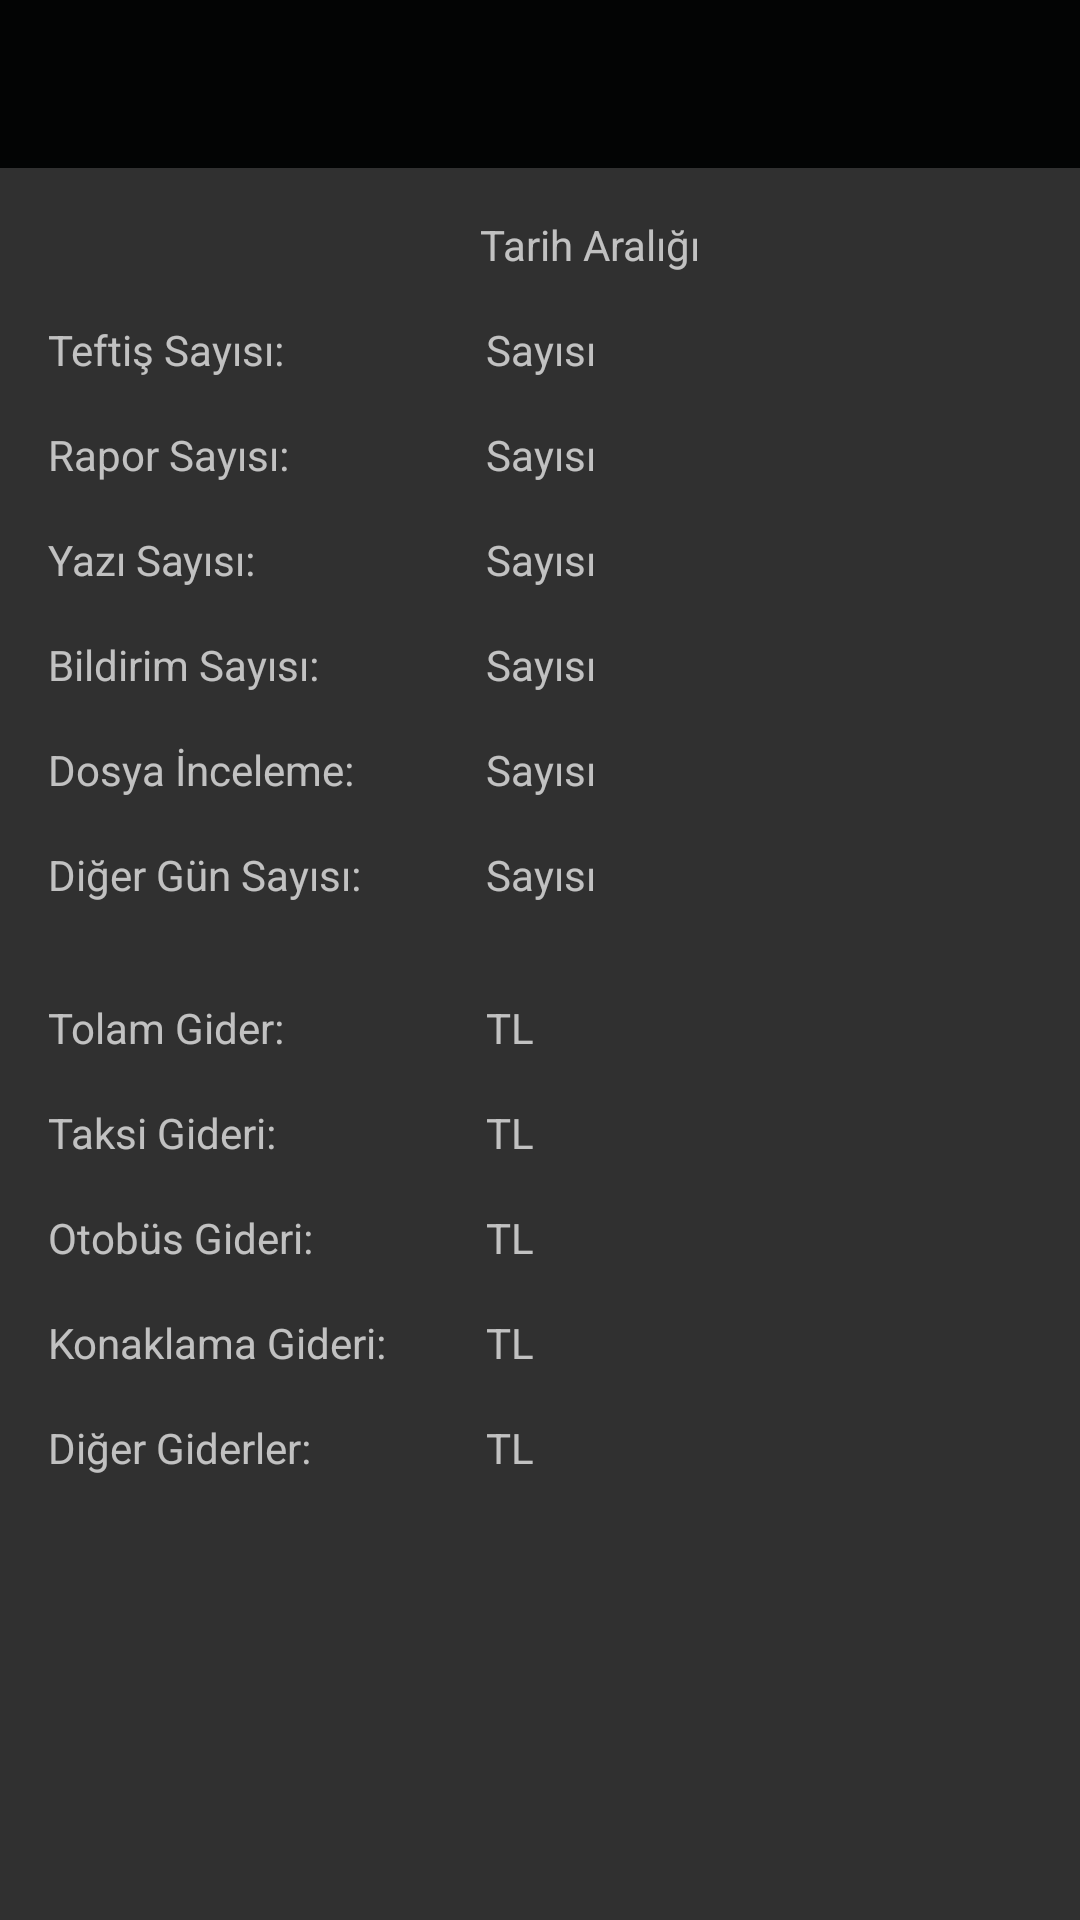

This screen was rendered from an Android layout file. Write that file and the resources it references.
<!-- AndroidManifest.xml: application theme AppTheme -->
<!-- res/layout/analiz.xml -->
<?xml version="1.0" encoding="utf-8"?>
<android.support.constraint.ConstraintLayout xmlns:android="http://schemas.android.com/apk/res/android"
    xmlns:app="http://schemas.android.com/apk/res-auto"
    xmlns:tools="http://schemas.android.com/tools"
    android:layout_width="match_parent"
    android:layout_height="match_parent"
    tools:context="com.example.wolver.calismacetveli.Analiz">


    <include
        android:id="@+id/toolbarx"
        layout="@layout/toolbar"></include>

    <TextView
        android:id="@+id/txtTrh"
        android:layout_width="wrap_content"
        android:layout_height="wrap_content"
        android:layout_marginStart="160dp"
        android:layout_marginTop="16dp"
        android:text="Tarih Aralığı"
        app:layout_constraintStart_toStartOf="parent"
        app:layout_constraintTop_toBottomOf="@id/toolbarx" />

    <TextView
        android:id="@+id/txtTef1"
        android:layout_width="wrap_content"
        android:layout_height="wrap_content"
        android:layout_marginStart="16dp"
        android:layout_marginTop="16dp"
        android:text="Teftiş Sayısı: "
        app:layout_constraintStart_toStartOf="parent"
        app:layout_constraintTop_toBottomOf="@+id/txtTrh" />

    <TextView
        android:id="@+id/txtRp1"
        android:layout_width="wrap_content"
        android:layout_height="wrap_content"
        android:layout_marginTop="16dp"
        android:text="Rapor Sayısı: "
        app:layout_constraintStart_toStartOf="@+id/txtTef1"
        app:layout_constraintTop_toBottomOf="@+id/txtTef1" />

    <TextView
        android:id="@+id/txtYz1"
        android:layout_width="wrap_content"
        android:layout_height="wrap_content"
        android:layout_marginTop="16dp"
        android:text="Yazı Sayısı: "
        app:layout_constraintStart_toStartOf="@+id/txtTef1"
        app:layout_constraintTop_toBottomOf="@+id/txtRp1" />

    <TextView
        android:id="@+id/txtBd1"
        android:layout_width="wrap_content"
        android:layout_height="wrap_content"
        android:layout_marginTop="16dp"
        android:text="Bildirim Sayısı: "
        app:layout_constraintStart_toStartOf="@+id/txtTef1"
        app:layout_constraintTop_toBottomOf="@+id/txtYz1" />

    <TextView
        android:id="@+id/txtDos1"
        android:layout_width="wrap_content"
        android:layout_height="wrap_content"
        android:layout_marginTop="16dp"
        android:text="Dosya İnceleme: "
        app:layout_constraintStart_toStartOf="@+id/txtTef1"
        app:layout_constraintTop_toBottomOf="@+id/txtBd1" />

    <TextView
        android:id="@+id/txtDiger1"
        android:layout_width="wrap_content"
        android:layout_height="wrap_content"
        android:layout_marginTop="16dp"
        android:text="Diğer Gün Sayısı: "
        app:layout_constraintStart_toStartOf="@+id/txtTef1"
        app:layout_constraintTop_toBottomOf="@+id/txtDos1" />


    <TextView
        android:id="@+id/txtTopTl1"
        android:layout_width="wrap_content"
        android:layout_height="wrap_content"
        android:layout_marginTop="32dp"
        android:text="Tolam Gider: "
        app:layout_constraintStart_toStartOf="@+id/txtTef1"
        app:layout_constraintTop_toBottomOf="@+id/txtDiger1" />

    <TextView
        android:id="@+id/txtTaksi1"
        android:layout_width="wrap_content"
        android:layout_height="wrap_content"
        android:layout_marginTop="16dp"
        android:text="Taksi Gideri: "
        app:layout_constraintStart_toStartOf="@+id/txtTef1"
        app:layout_constraintTop_toBottomOf="@+id/txtTopTl1" />

    <TextView
        android:id="@+id/txtOtobus1"
        android:layout_width="wrap_content"
        android:layout_height="wrap_content"
        android:layout_marginTop="16dp"
        android:text="Otobüs Gideri: "
        app:layout_constraintStart_toStartOf="@+id/txtTef1"
        app:layout_constraintTop_toBottomOf="@+id/txtTaksi1" />

    <TextView
        android:id="@+id/txtKonak1"
        android:layout_width="wrap_content"
        android:layout_height="wrap_content"
        android:layout_marginTop="16dp"
        android:text="Konaklama Gideri: "
        app:layout_constraintStart_toStartOf="@+id/txtTef1"
        app:layout_constraintTop_toBottomOf="@+id/txtOtobus1" />


    <TextView
        android:id="@+id/txtDigerTl1"
        android:layout_width="wrap_content"
        android:layout_height="wrap_content"
        android:layout_marginTop="16dp"
        android:text="Diğer Giderler: "
        app:layout_constraintStart_toStartOf="@+id/txtTef1"
        app:layout_constraintTop_toBottomOf="@+id/txtKonak1" />



    ----------------------------------------------------------------


    <TextView
        android:id="@+id/txtTef"
        android:layout_width="wrap_content"
        android:layout_height="wrap_content"
        android:layout_marginStart="64dp"
        android:layout_marginTop="16dp"
        android:text="Sayısı"
        app:layout_constraintStart_toEndOf="@+id/txtTef1"
        app:layout_constraintTop_toBottomOf="@+id/txtTrh" />

    <TextView
        android:id="@+id/txtRp"
        android:layout_width="wrap_content"
        android:layout_height="wrap_content"
        android:layout_marginTop="16dp"
        android:text="Sayısı"
        app:layout_constraintStart_toStartOf="@+id/txtTef"
        app:layout_constraintTop_toBottomOf="@+id/txtTef" />

    <TextView
        android:id="@+id/txtYz"
        android:layout_width="wrap_content"
        android:layout_height="wrap_content"
        android:layout_marginTop="16dp"
        android:text="Sayısı"
        app:layout_constraintStart_toStartOf="@+id/txtTef"
        app:layout_constraintTop_toBottomOf="@+id/txtRp" />

    <TextView
        android:id="@+id/txtBd"
        android:layout_width="wrap_content"
        android:layout_height="wrap_content"
        android:layout_marginTop="16dp"
        android:text="Sayısı"
        app:layout_constraintStart_toStartOf="@+id/txtTef"
        app:layout_constraintTop_toBottomOf="@+id/txtYz" />

    <TextView
        android:id="@+id/txtDos"
        android:layout_width="wrap_content"
        android:layout_height="wrap_content"
        android:layout_marginTop="16dp"
        android:text="Sayısı"
        app:layout_constraintStart_toStartOf="@+id/txtTef"
        app:layout_constraintTop_toBottomOf="@+id/txtBd" />

    <TextView
        android:id="@+id/txtDiger"
        android:layout_width="wrap_content"
        android:layout_height="wrap_content"
        android:layout_marginTop="16dp"
        android:text="Sayısı"
        app:layout_constraintStart_toStartOf="@+id/txtTef"
        app:layout_constraintTop_toBottomOf="@+id/txtDos" />


    <TextView
        android:id="@+id/txtTopTl"
        android:layout_width="wrap_content"
        android:layout_height="wrap_content"
        android:layout_marginTop="32dp"
        android:text="TL"
        app:layout_constraintStart_toStartOf="@+id/txtTef"
        app:layout_constraintTop_toBottomOf="@+id/txtDiger" />

    <TextView
        android:id="@+id/txtTaksi"
        android:layout_width="wrap_content"
        android:layout_height="wrap_content"
        android:layout_marginTop="16dp"
        android:text="TL"
        app:layout_constraintStart_toStartOf="@+id/txtTef"
        app:layout_constraintTop_toBottomOf="@+id/txtTopTl" />

    <TextView
        android:id="@+id/txtOtobus"
        android:layout_width="wrap_content"
        android:layout_height="wrap_content"
        android:layout_marginTop="16dp"
        android:text="TL"
        app:layout_constraintStart_toStartOf="@+id/txtTef"
        app:layout_constraintTop_toBottomOf="@+id/txtTaksi" />

    <TextView
        android:id="@+id/txtKonak"
        android:layout_width="wrap_content"
        android:layout_height="wrap_content"
        android:layout_marginTop="16dp"
        android:text="TL"
        app:layout_constraintStart_toStartOf="@+id/txtTef"
        app:layout_constraintTop_toBottomOf="@+id/txtOtobus" />


    <TextView
        android:id="@+id/txtDigerTl"
        android:layout_width="wrap_content"
        android:layout_height="wrap_content"
        android:layout_marginTop="16dp"
        android:text="TL"
        app:layout_constraintStart_toStartOf="@+id/txtTef"
        app:layout_constraintTop_toBottomOf="@+id/txtKonak" />


</android.support.constraint.ConstraintLayout>
<!-- res/layout/toolbar.xml (included above) -->
<?xml version="1.0" encoding="utf-8"?>
<android.support.v7.widget.Toolbar xmlns:android="http://schemas.android.com/apk/res/android"

    android:id="@+id/toolbarx"
    android:layout_width="match_parent"
    android:layout_height="?attr/actionBarSize"
    android:background="@color/colorPrimaryDarkgreen"

    ></android.support.v7.widget.Toolbar>
<!-- resources referenced by this layout -->
<resources>
  <color name="colorPrimaryDarkgreen">#030404</color>
  <style name="AppTheme" parent="Theme.AppCompat.NoActionBar">
          
          <item name="colorPrimary">@color/color1</item>
          <item name="colorPrimaryDark">@color/color2</item>
      </style>
  <color name="color1">#030404</color>
  <color name="color2">#556E7A</color>
</resources>
